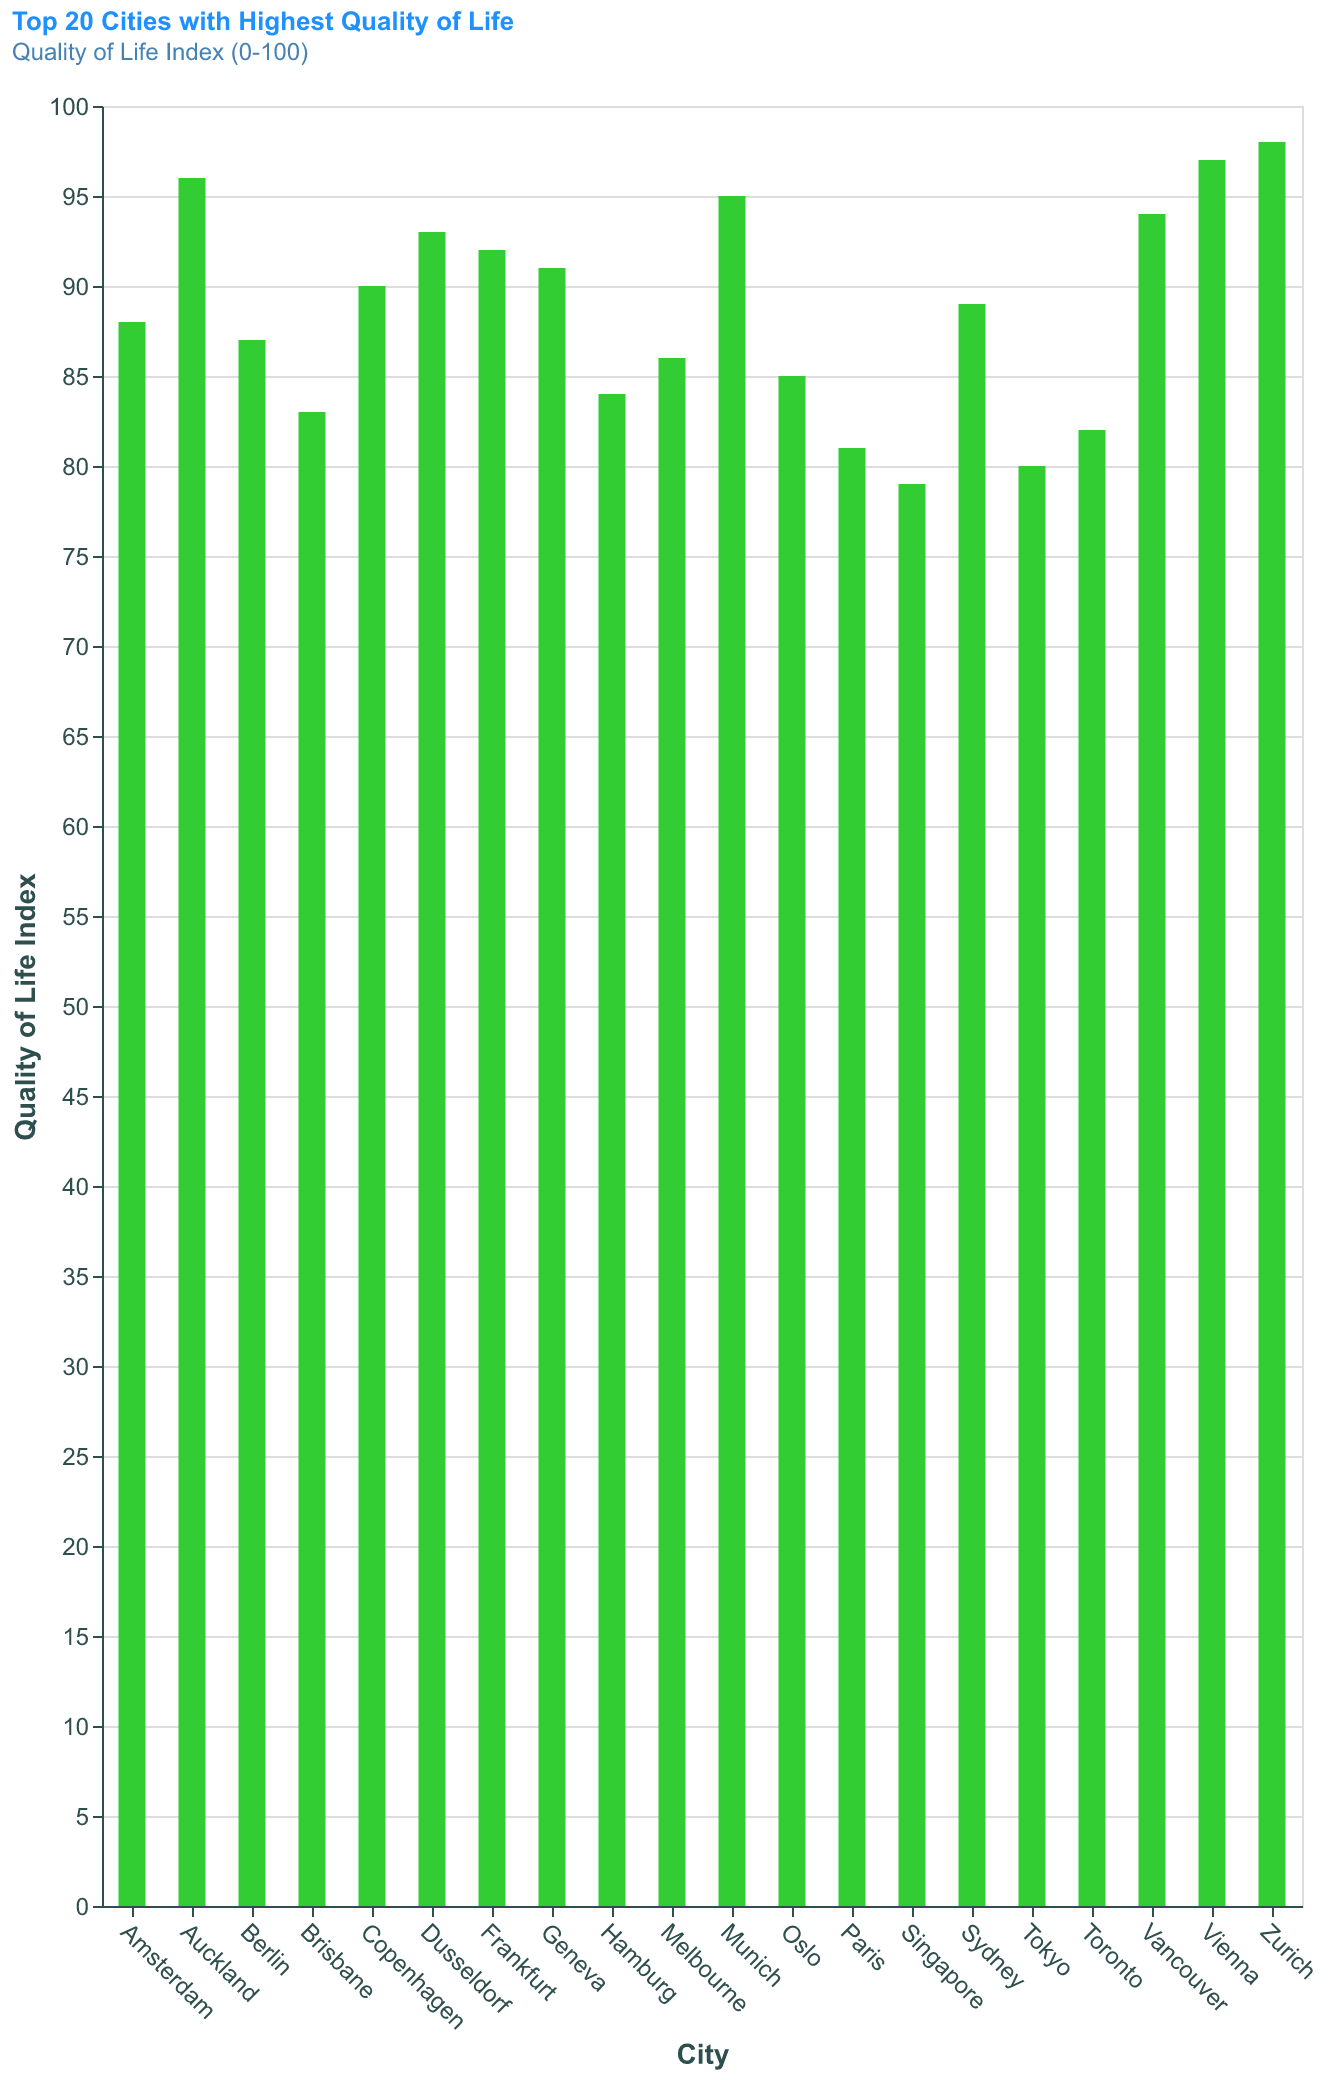

The table this chart was drawn from, first rows:
City, Quality
Zurich, 98
Vienna, 97
Auckland, 96
Munich, 95
Vancouver, 94
Dusseldorf, 93
Frankfurt, 92
Geneva, 91
Copenhagen, 90
Sydney, 89
Amsterdam, 88
Berlin, 87
Melbourne, 86
Oslo, 85
Hamburg, 84
Brisbane, 83
Toronto, 82
Paris, 81
Tokyo, 80
Singapore, 79
